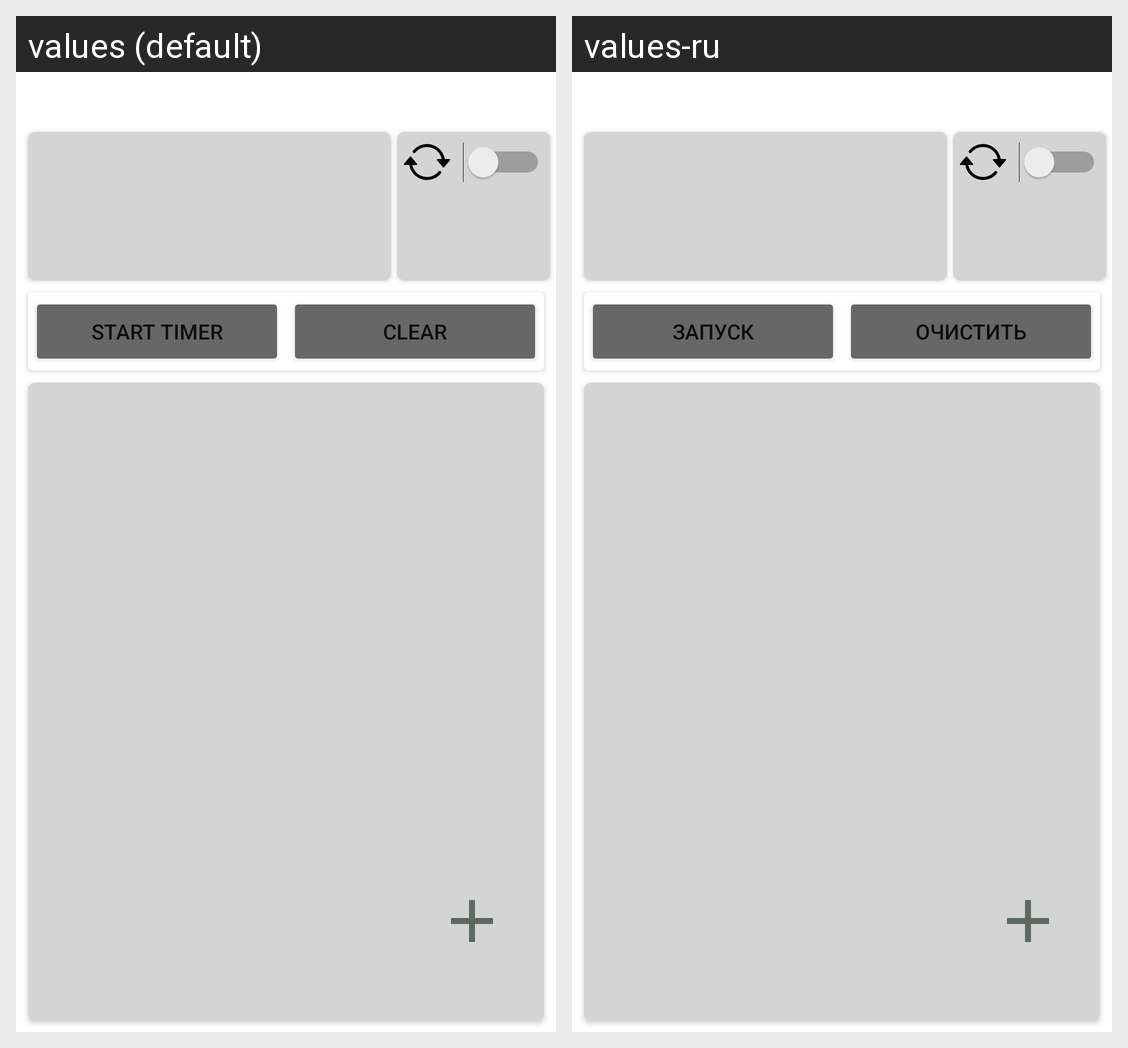

Strings drawn on this Android screen and how each of the app's shown locales translates them:
Android screen res/layout/activity_main.xml rendered under 2 locales, left to right: values (default), values-ru. Device: Nexus 5 (rendered at 1080×1920; each locale shown at half size, 540×960, under a caption strip naming it); theme Theme.CustomTimer.
Strings drawn on this screen, with the default value and each locale's value (text and hints the layout hard-codes, and strings that could not be matched under every locale, appear in the picture but are not listed):

start_timer
  values: Start Timer
  values-ru: Запуск

clear
  values: Clear
  values-ru: Очистить
